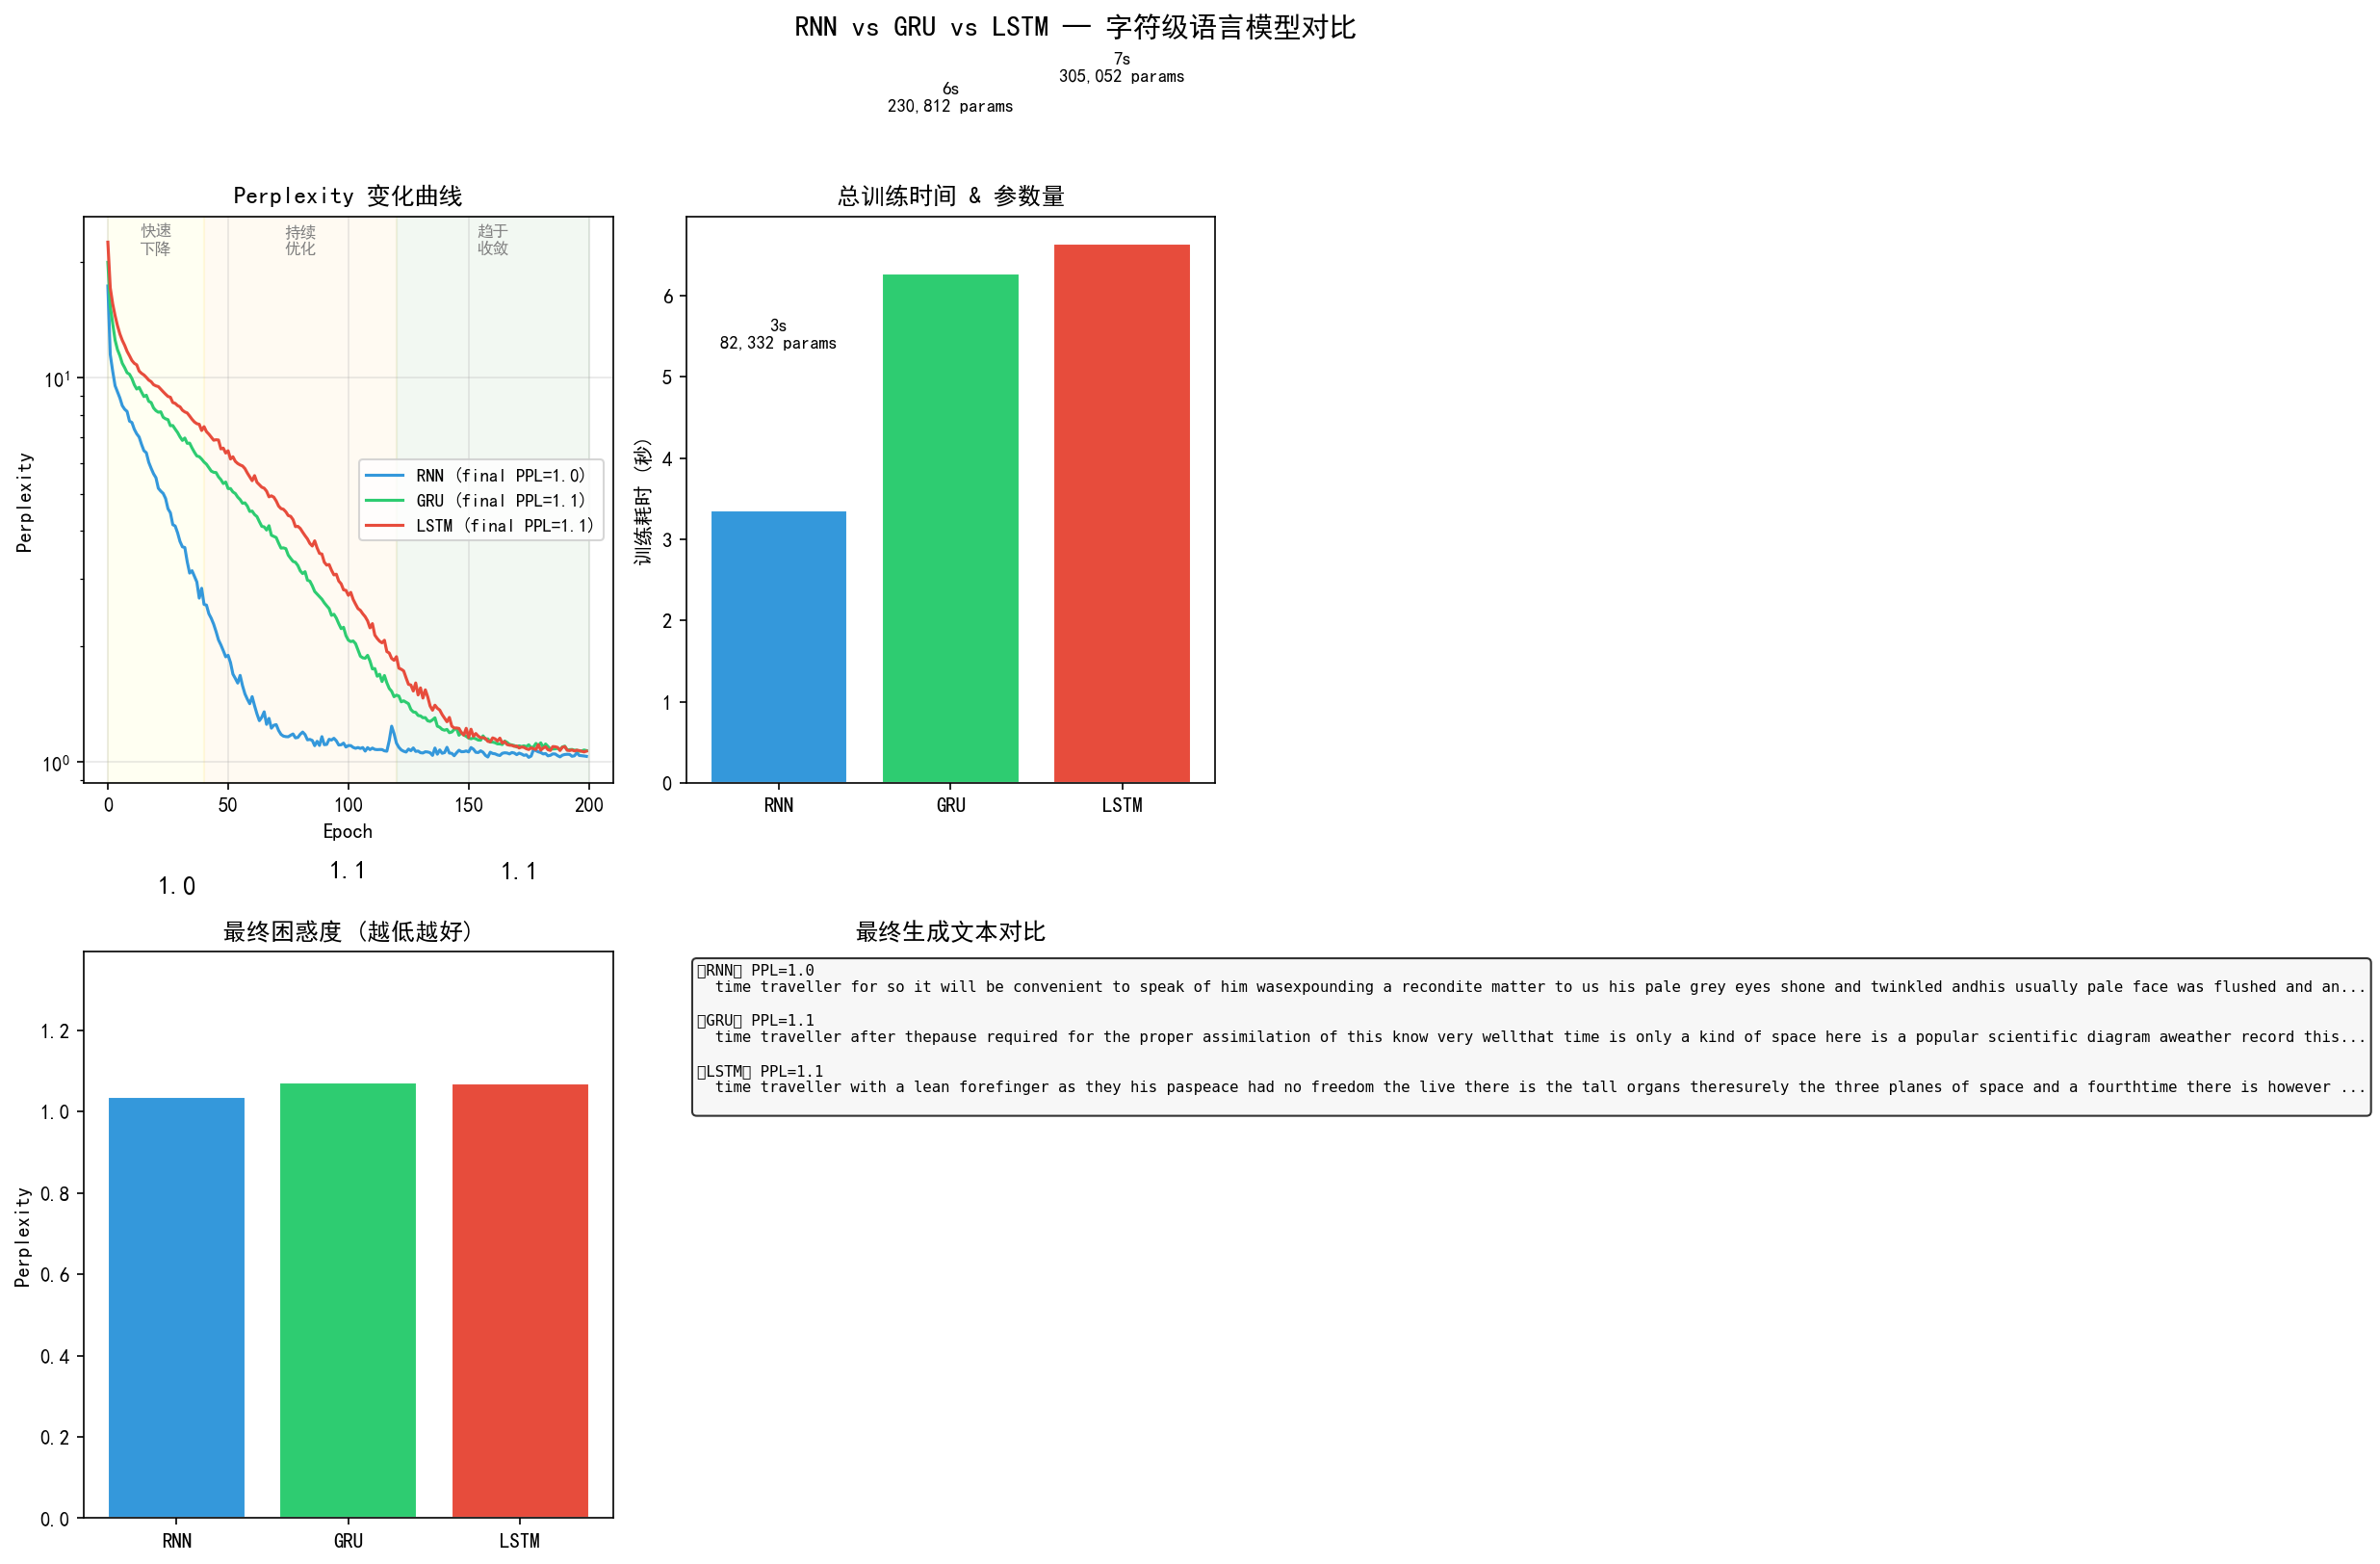

Write the Python code that produced this figure.
import torch
import torch.nn as nn
import math
import time
import matplotlib.pyplot as plt
import matplotlib
matplotlib.rcParams['font.sans-serif'] = ['SimHei']
matplotlib.rcParams['axes.unicode_minus'] = False
from The_Time_Machine.The_Time_Machine import load_data_time_machine


# ======================== 统一模型封装 ========================
class CharRNNModel(nn.Module):
    """封装 torch.nn.RNN / GRU / LSTM 为统一接口"""
    def __init__(self, vocab_size, embed_size, num_hiddens, num_layers, rnn_type='RNN'):
        super().__init__()
        self.rnn_type = rnn_type
        self.num_layers = num_layers
        self.num_hiddens = num_hiddens

        self.embedding = nn.Embedding(vocab_size, embed_size)

        if rnn_type == 'RNN':
            self.rnn = nn.RNN(embed_size, num_hiddens, num_layers)
        elif rnn_type == 'GRU':
            self.rnn = nn.GRU(embed_size, num_hiddens, num_layers)
        elif rnn_type == 'LSTM':
            self.rnn = nn.LSTM(embed_size, num_hiddens, num_layers)
        else:
            raise ValueError(f"Unknown rnn_type: {rnn_type}")

        self.linear = nn.Linear(num_hiddens, vocab_size)

    def forward(self, X, state=None):
        # X: (batch_size, num_steps)
        X = self.embedding(X)                          # → (batch_size, num_steps, embed_size)
        X = X.permute(1, 0, 2)                         # → (num_steps, batch_size, embed_size)
        output, state = self.rnn(X, state)              # → (num_steps, batch, hiddens), state
        output = self.linear(output)                    # → (num_steps, batch, vocab_size)
        output = output.reshape(-1, output.shape[-1])   # → (num_steps*batch, vocab_size)
        return output, state

    def begin_state(self, batch_size, device):
        if self.rnn_type == 'LSTM':
            return (torch.zeros(self.num_layers, batch_size, self.num_hiddens, device=device),
                    torch.zeros(self.num_layers, batch_size, self.num_hiddens, device=device))
        else:
            return torch.zeros(self.num_layers, batch_size, self.num_hiddens, device=device)


# ======================== 单轮训练 ========================
def train_epoch(model, train_iter, loss_fn, optimizer, device, use_random_iter):
    state = None
    timer = time.time()
    total_loss = total_tokens = 0

    for X, Y in train_iter:
        # ---------- 初始化 / 截断隐藏状态 ----------
        if state is None or use_random_iter:
            state = model.begin_state(batch_size=X.shape[0], device=device)
        else:
            if isinstance(state, tuple):           # LSTM: (h, c)
                for s in state:
                    s.detach_()
            else:                                   # RNN / GRU: 单一张量
                state.detach_()

        X, Y = X.to(device), Y.to(device)
        y = Y.T.reshape(-1)                         # (num_steps * batch_size,)

        y_hat, state = model(X, state)
        loss = loss_fn(y_hat, y)

        optimizer.zero_grad()
        loss.backward()
        nn.utils.clip_grad_norm_(model.parameters(), 1.0)  # 梯度裁剪
        optimizer.step()

        total_loss += loss.item() * y.numel()
        total_tokens += y.numel()

    perplexity = math.exp(total_loss / total_tokens)
    speed = total_tokens / (time.time() - timer)
    return perplexity, speed


# ======================== 文本生成 ========================
def predict(prefix, num_preds, model, vocab, device):
    model.eval()
    state = model.begin_state(batch_size=1, device=device)
    outputs = [vocab[prefix[0]]]
    get_input = lambda: torch.tensor([outputs[-1]], device=device).reshape((1, 1))

    # 用 prefix 预热隐藏状态
    for y in prefix[1:]:
        _, state = model(get_input(), state)
        outputs.append(vocab[y])

    # 自回归生成
    for _ in range(num_preds):
        y, state = model(get_input(), state)
        outputs.append(int(y.argmax(dim=1).reshape(1)))

    model.train()
    return ''.join([vocab.idx_to_token[i] for i in outputs])


# ======================== 综合对比实验 ========================
def main():
    device = 'cuda' if torch.cuda.is_available() else 'cpu'
    print(f"设备: {device}")

    # ---------- 统一超参数 ----------
    batch_size, num_steps = 32, 35
    embed_size = 32
    num_hiddens = 256
    num_layers = 1
    lr = 1.0
    num_epochs = 200

    # ---------- 加载数据 ----------
    train_iter, vocab = load_data_time_machine(batch_size, num_steps)
    vocab_size = len(vocab)
    print(f"词表大小: {vocab_size}")

    # ---------- 三模型配置 ----------
    model_configs = {'RNN': 'RNN', 'GRU': 'GRU', 'LSTM': 'LSTM'}
    results = {}

    for name, rnn_type in model_configs.items():
        print(f"\n{'='*55}")
        print(f"  训练 {name} 中...")
        print(f"{'='*55}")

        model = CharRNNModel(vocab_size, embed_size, num_hiddens, num_layers, rnn_type)
        model.to(device)

        total_params = sum(p.numel() for p in model.parameters())
        print(f"  参数量: {total_params:,}")

        loss_fn = nn.CrossEntropyLoss()
        optimizer = torch.optim.SGD(model.parameters(), lr=lr)

        ppl_history = []
        speed_history = []
        timer_start = time.time()

        for epoch in range(num_epochs):
            ppl, speed = train_epoch(model, train_iter, loss_fn, optimizer, device,
                                     use_random_iter=False)
            ppl_history.append(ppl)
            speed_history.append(speed)

            if (epoch + 1) % 40 == 0:
                sample = predict('time traveller', 80, model, vocab, device)
                print(f"  [Epoch {epoch+1:3d}] PPL={ppl:6.1f}  |  {sample[:100]}")

        total_time = time.time() - timer_start
        final_ppl = ppl_history[-1]

        results[name] = {
            'ppl_history': ppl_history,
            'speed_history': speed_history,
            'total_time': total_time,
            'final_ppl': final_ppl,
            'total_params': total_params,
            'sample': predict('time traveller', 200, model, vocab, device),
        }

        print(f"  >>> {name} 完成: PPL={final_ppl:.1f}, 耗时={total_time:.0f}s")

    # ======================== 可视化 ========================
    colors = {'RNN': '#3498db', 'GRU': '#2ecc71', 'LSTM': '#e74c3c'}
    fig, axes = plt.subplots(2, 2, figsize=(15, 11))
    fig.suptitle('RNN vs GRU vs LSTM — 字符级语言模型对比', fontsize=14, fontweight='bold')

    # ---- 图 1: 困惑度曲线 ----
    ax1 = axes[0, 0]
    for name in model_configs:
        ax1.plot(results[name]['ppl_history'], color=colors[name],
                 label=f"{name} (final PPL={results[name]['final_ppl']:.1f})", linewidth=1.5)
    ax1.set_xlabel('Epoch')
    ax1.set_ylabel('Perplexity')
    ax1.set_title('Perplexity 变化曲线')
    ax1.legend(fontsize=9)
    ax1.set_yscale('log')
    ax1.grid(True, alpha=0.3)

    # 标注三段学习阶段
    ax1.axvspan(0, 40, alpha=0.05, color='yellow', label='_nolegend_')
    ax1.axvspan(40, 120, alpha=0.05, color='orange', label='_nolegend_')
    ax1.axvspan(120, 200, alpha=0.05, color='green', label='_nolegend_')
    ax1.text(20, ax1.get_ylim()[1]*0.8, '快速\n下降', ha='center', fontsize=8, color='gray')
    ax1.text(80, ax1.get_ylim()[1]*0.8, '持续\n优化', ha='center', fontsize=8, color='gray')
    ax1.text(160, ax1.get_ylim()[1]*0.8, '趋于\n收敛', ha='center', fontsize=8, color='gray')

    # ---- 图 2: 训练耗时 & 参数量 ----
    ax2 = axes[0, 1]
    names = list(model_configs.keys())
    times_vals = [results[n]['total_time'] for n in names]
    bars = ax2.bar(names, times_vals, color=[colors[n] for n in names], edgecolor='white')
    ax2.set_ylabel('训练耗时 (秒)')
    ax2.set_title('总训练时间 & 参数量')
    for bar, t, n in zip(bars, times_vals, names):
        p = results[n]['total_params']
        ax2.text(bar.get_x() + bar.get_width()/2, bar.get_height() + 2,
                 f'{t:.0f}s\n{p:,} params', ha='center', fontsize=9)

    # ---- 图 3: 最终困惑度柱状图 ----
    ax3 = axes[1, 0]
    ppl_vals = [results[n]['final_ppl'] for n in names]
    bars = ax3.bar(names, ppl_vals, color=[colors[n] for n in names], edgecolor='white')
    ax3.set_ylabel('Perplexity')
    ax3.set_title('最终困惑度 (越低越好)')
    for bar, p in zip(bars, ppl_vals):
        ax3.text(bar.get_x() + bar.get_width()/2, bar.get_height() + 0.5,
                 f'{p:.1f}', ha='center', fontsize=13, fontweight='bold')
    ax3.set_ylim(0, max(ppl_vals) * 1.3)

    # ---- 图 4: 生成文本对比 ----
    ax4 = axes[1, 1]
    ax4.axis('off')
    ax4.set_title('最终生成文本对比', fontsize=12, fontweight='bold')
    text_lines = []
    for name in model_configs:
        sample = results[name]['sample']
        text_lines.append(f"[{name}] PPL={results[name]['final_ppl']:.1f}")
        text_lines.append(f"  {sample[:180]}...")
        text_lines.append("")
    ax4.text(0.02, 0.98, '\n'.join(text_lines), fontfamily='monospace', fontsize=7.5,
             verticalalignment='top', transform=ax4.transAxes,
             bbox=dict(boxstyle='round', facecolor='#f5f5f5', alpha=0.8))

    plt.tight_layout()
    plt.savefig('D:/RNN/model_comparison.png', dpi=150, bbox_inches='tight')
    print(f"\n图表已保存至: D:/RNN/model_comparison.png")
    plt.show()

    # ======================== 文本对比总结 ========================
    print(f"\n{'='*75}")
    print(f"{'模型':<8} {'最终PPL':<12} {'参数量':<12} {'耗时':<10} {'平均速度':<16}")
    print(f"{'-'*75}")
    for name in model_configs:
        r = results[name]
        avg_speed = sum(r['speed_history']) / len(r['speed_history'])
        print(f"{name:<8} {r['final_ppl']:<12.2f} {r['total_params']:<12,} "
              f"{r['total_time']:<10.1f}s {avg_speed:<16.0f} tok/s")

    print(f"\n{'='*75}")
    print("生成文本对比:")
    print(f"{'='*75}")
    for name in model_configs:
        print(f"\n--- {name} ---")
        print(results[name]['sample'])


if __name__ == '__main__':
    main()
